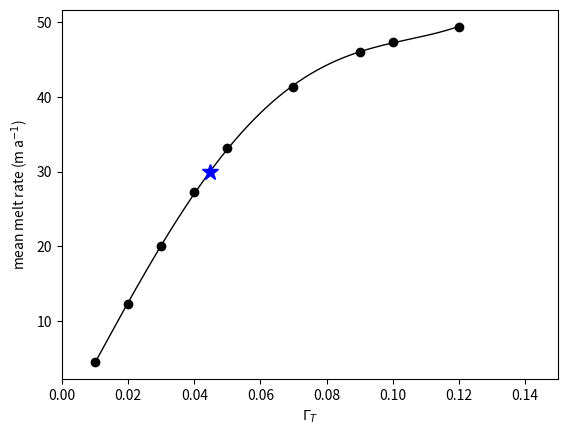

The script that saved this image:
import numpy as np
import matplotlib.pyplot as plt

gamma_h10 = [0.01, 0.02, 0.03, 0.04, 0.05, 0.07,0.09,0.1, 0.12]
melt_h10 = [4.6, 12.27, 20.0, 27.3, 33.19, 41.3, 46.0, 47.4, 49.4]

#coeffs = np.polyfit(gamma_com,melt_com,3) # third-order poly
coeffs = np.polyfit(gamma_h10,melt_h10,4) # third-order poly
new_gamma = np.arange(0.01,0.12,0.0001)
new_melt = coeffs[0]*new_gamma**4 + coeffs[1]*new_gamma**3 + coeffs[2]*new_gamma**2 + coeffs[3]*new_gamma + coeffs[4]
# find values that yields melt=30
tmp = np.nonzero(new_melt<=30.)[-1][-1]
print('Gamma is: '+str(new_gamma[tmp]))

plt.figure()
#plt.plot(gamma_com,melt_com,'ko')
plt.plot(gamma_h10,melt_h10,'ko')
plt.plot(new_gamma,new_melt,'k-',lw=1.0)
plt.plot(new_gamma[tmp],new_melt[tmp],'b*',markersize=12)
plt.xlabel(r'$\Gamma_T$')
plt.ylabel('mean melt rate (m a$^{-1}$)')
plt.xlim(0,0.15)
plt.savefig('melt_gamma_COM.png')
#plt.show()
#plt.figure()
#plt.plot(gamma_com,melt_com,'k-o',label='COM',lw=1)
#plt.plot(gamma_tpy,melt_tpy,'r-o',label='TPY',lw=1)
#plt.legend(loc='upper left', shadow=True)
#plt.xlabel(r'$\Gamma_T$')
#plt.ylabel('mean melt rate (m a$^{-1}$)')
#plt.xlim(0,3.01)
#plt.savefig('melt_gamma_COMvsTPY.png')

